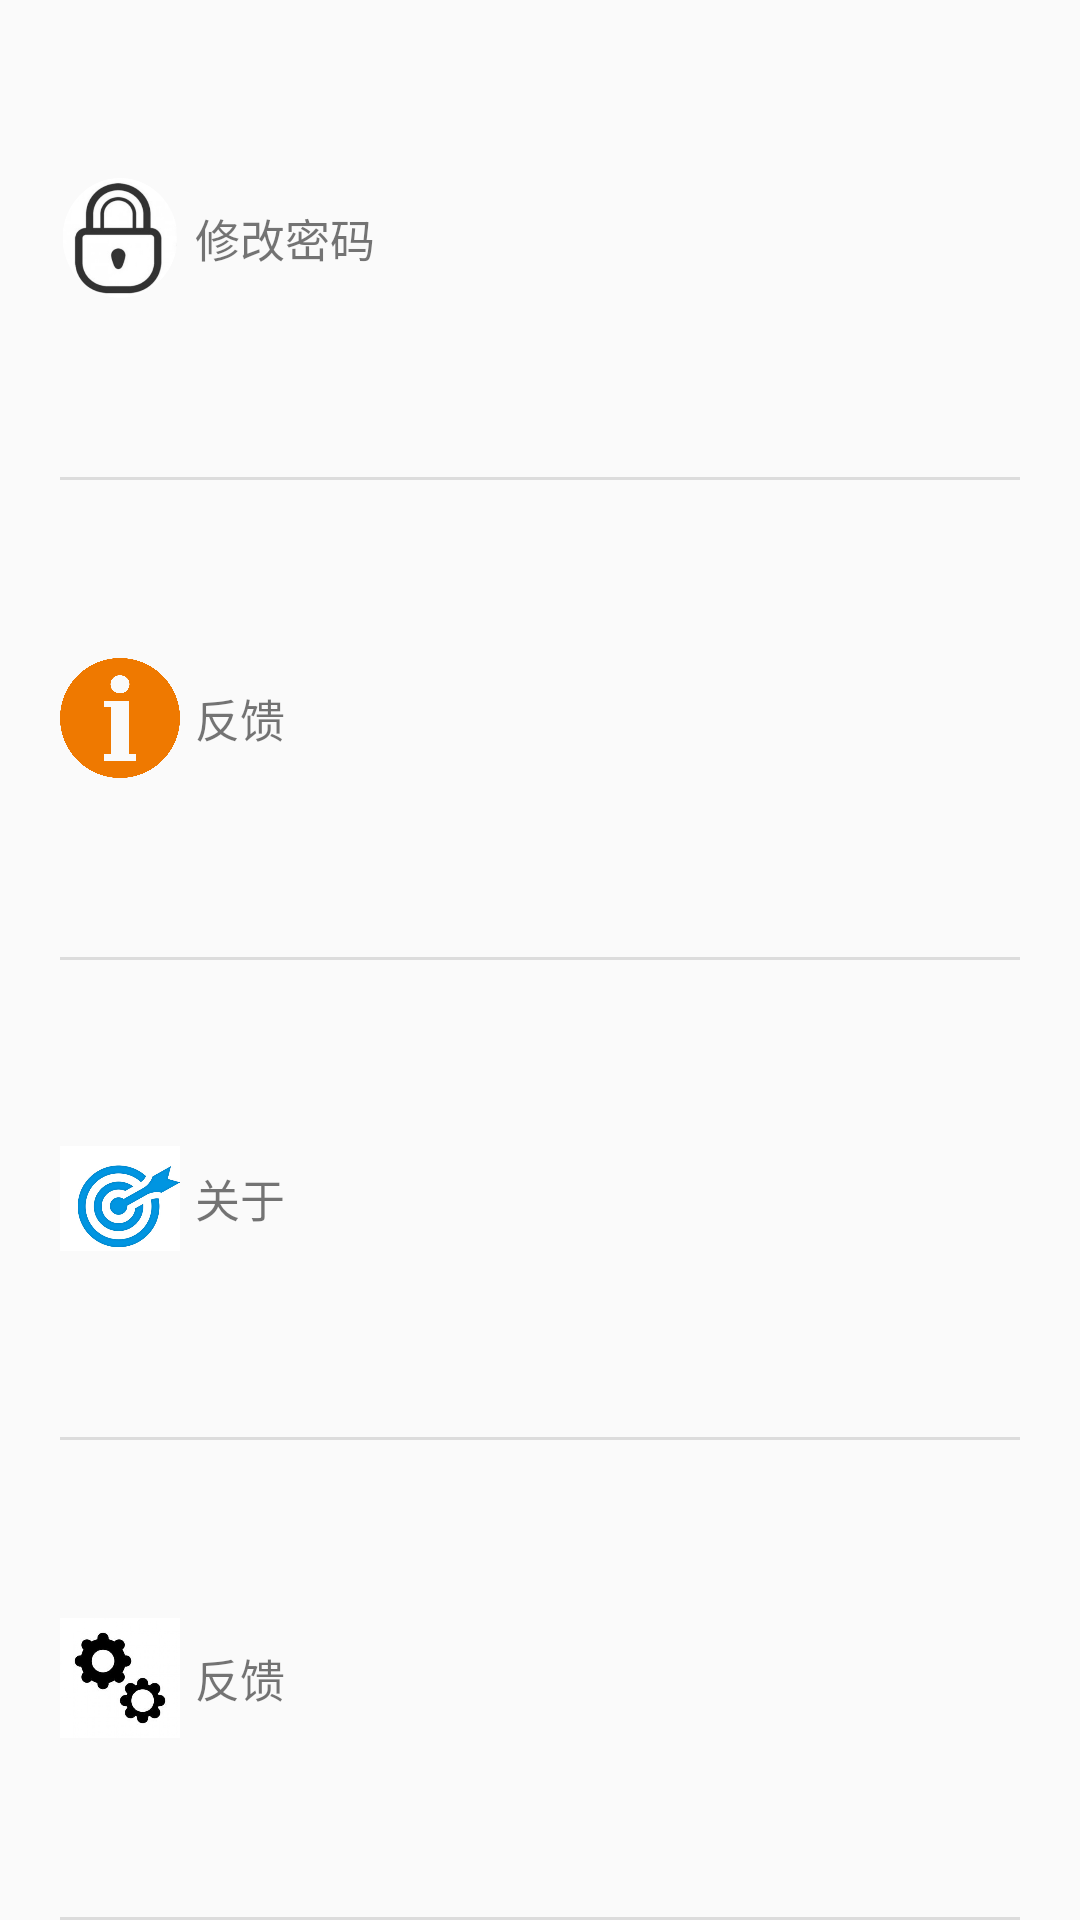

The Android layout XML behind this screen, and the referenced resources:
<!-- AndroidManifest.xml: application theme AppTheme -->
<!-- res/layout/part.xml -->
<?xml version="1.0" encoding="utf-8"?>
<LinearLayout xmlns:android="http://schemas.android.com/apk/res/android"
    android:orientation="vertical" android:layout_width="match_parent"
    android:layout_height="180dp"
    android:layout_centerHorizontal="true"
    >

    <RelativeLayout
        android:layout_width="match_parent"
        android:layout_height="0dp"
        android:layout_weight="1">

        <ImageView
            android:id="@+id/lock"
            android:layout_width="40dp"
            android:layout_height="40dp"
            android:src="@drawable/lock"
            android:layout_centerVertical="true"
            android:layout_marginStart="20dp"
            />
        <TextView
            android:layout_width="wrap_content"
            android:layout_height="wrap_content"
            android:text="修改密码"
            android:textSize="15dp"
            android:layout_centerVertical="true"
           android:layout_marginStart="65dp"
           />
    </RelativeLayout>
    <View
        android:layout_gravity="center_horizontal"
        android:layout_width="match_parent"
        android:layout_height="1dp"
        android:layout_marginStart="20dp"
        android:layout_marginEnd="20dp"
        android:background="#DCDCDC"/>
    <RelativeLayout
        android:layout_width="match_parent"
        android:layout_height="0dp"
        android:layout_weight="1">
        <ImageView
            android:id="@+id/back"
            android:layout_width="40dp"
            android:layout_height="40dp"
            android:src="@drawable/back"
            android:layout_centerVertical="true"
            android:layout_marginStart="20dp"
            />
        <TextView
            android:layout_width="wrap_content"
            android:layout_height="wrap_content"
            android:text="反馈"
            android:textSize="15dp"
            android:layout_centerVertical="true"
            android:layout_marginStart="65dp"
            />
    </RelativeLayout>
    <View
        android:layout_gravity="center_horizontal"
        android:layout_width="match_parent"
        android:layout_height="1dp"
        android:layout_marginStart="20dp"
        android:layout_marginEnd="20dp"
        android:background="#DCDCDC"/>
    <RelativeLayout
        android:layout_width="match_parent"
        android:layout_height="0dp"
        android:layout_weight="1">
        <ImageView
            android:id="@+id/about"
            android:layout_width="40dp"
            android:layout_height="40dp"
            android:src="@drawable/about"
            android:layout_centerVertical="true"
            android:layout_marginStart="20dp"
            />
        <TextView
            android:layout_width="wrap_content"
            android:layout_height="wrap_content"
            android:text="关于"
            android:textSize="15dp"
            android:layout_centerVertical="true"
            android:layout_marginStart="65dp"
            />
    </RelativeLayout>
    <View
        android:layout_gravity="center_horizontal"
        android:layout_width="match_parent"
        android:layout_height="1dp"
        android:layout_marginStart="20dp"
        android:layout_marginEnd="20dp"
        android:background="#DCDCDC"/>
    <RelativeLayout
        android:layout_width="match_parent"
        android:layout_height="0dp"
        android:layout_weight="1">
        <ImageView
            android:id="@+id/setting"
            android:layout_width="40dp"
            android:layout_height="40dp"
            android:src="@drawable/setting"
            android:layout_centerVertical="true"
            android:layout_marginStart="20dp"
            />
        <TextView
            android:layout_width="wrap_content"
            android:layout_height="wrap_content"
            android:text="反馈"
            android:textSize="15dp"
            android:layout_centerVertical="true"
            android:layout_marginStart="65dp"
            />
    </RelativeLayout>
    <View
        android:layout_gravity="center_horizontal"
        android:layout_width="match_parent"
        android:layout_height="1dp"
        android:layout_marginStart="20dp"
        android:layout_marginEnd="20dp"
        android:background="#DCDCDC"/>

</LinearLayout>
<!-- resources referenced by this layout -->
<resources>
  <!-- drawable about: jpg bitmap (drawable, 33526 bytes) -->
  <!-- drawable back: png bitmap (drawable, 13826 bytes) -->
  <!-- drawable lock: png bitmap (drawable, 35156 bytes) -->
  <!-- drawable setting: jpg bitmap (drawable, 27450 bytes) -->
  <style name="AppTheme" parent="Theme.AppCompat.Light.DarkActionBar">
          
          <item name="colorPrimary">@color/colorPrimary</item>
          <item name="colorPrimaryDark">@color/colorPrimaryDark</item>
          <item name="colorAccent">@color/colorAccent</item>
      </style>
  <color name="colorPrimary">#3F51B5</color>
  <color name="colorPrimaryDark">#303F9F</color>
  <color name="colorAccent">#FF4081</color>
</resources>
